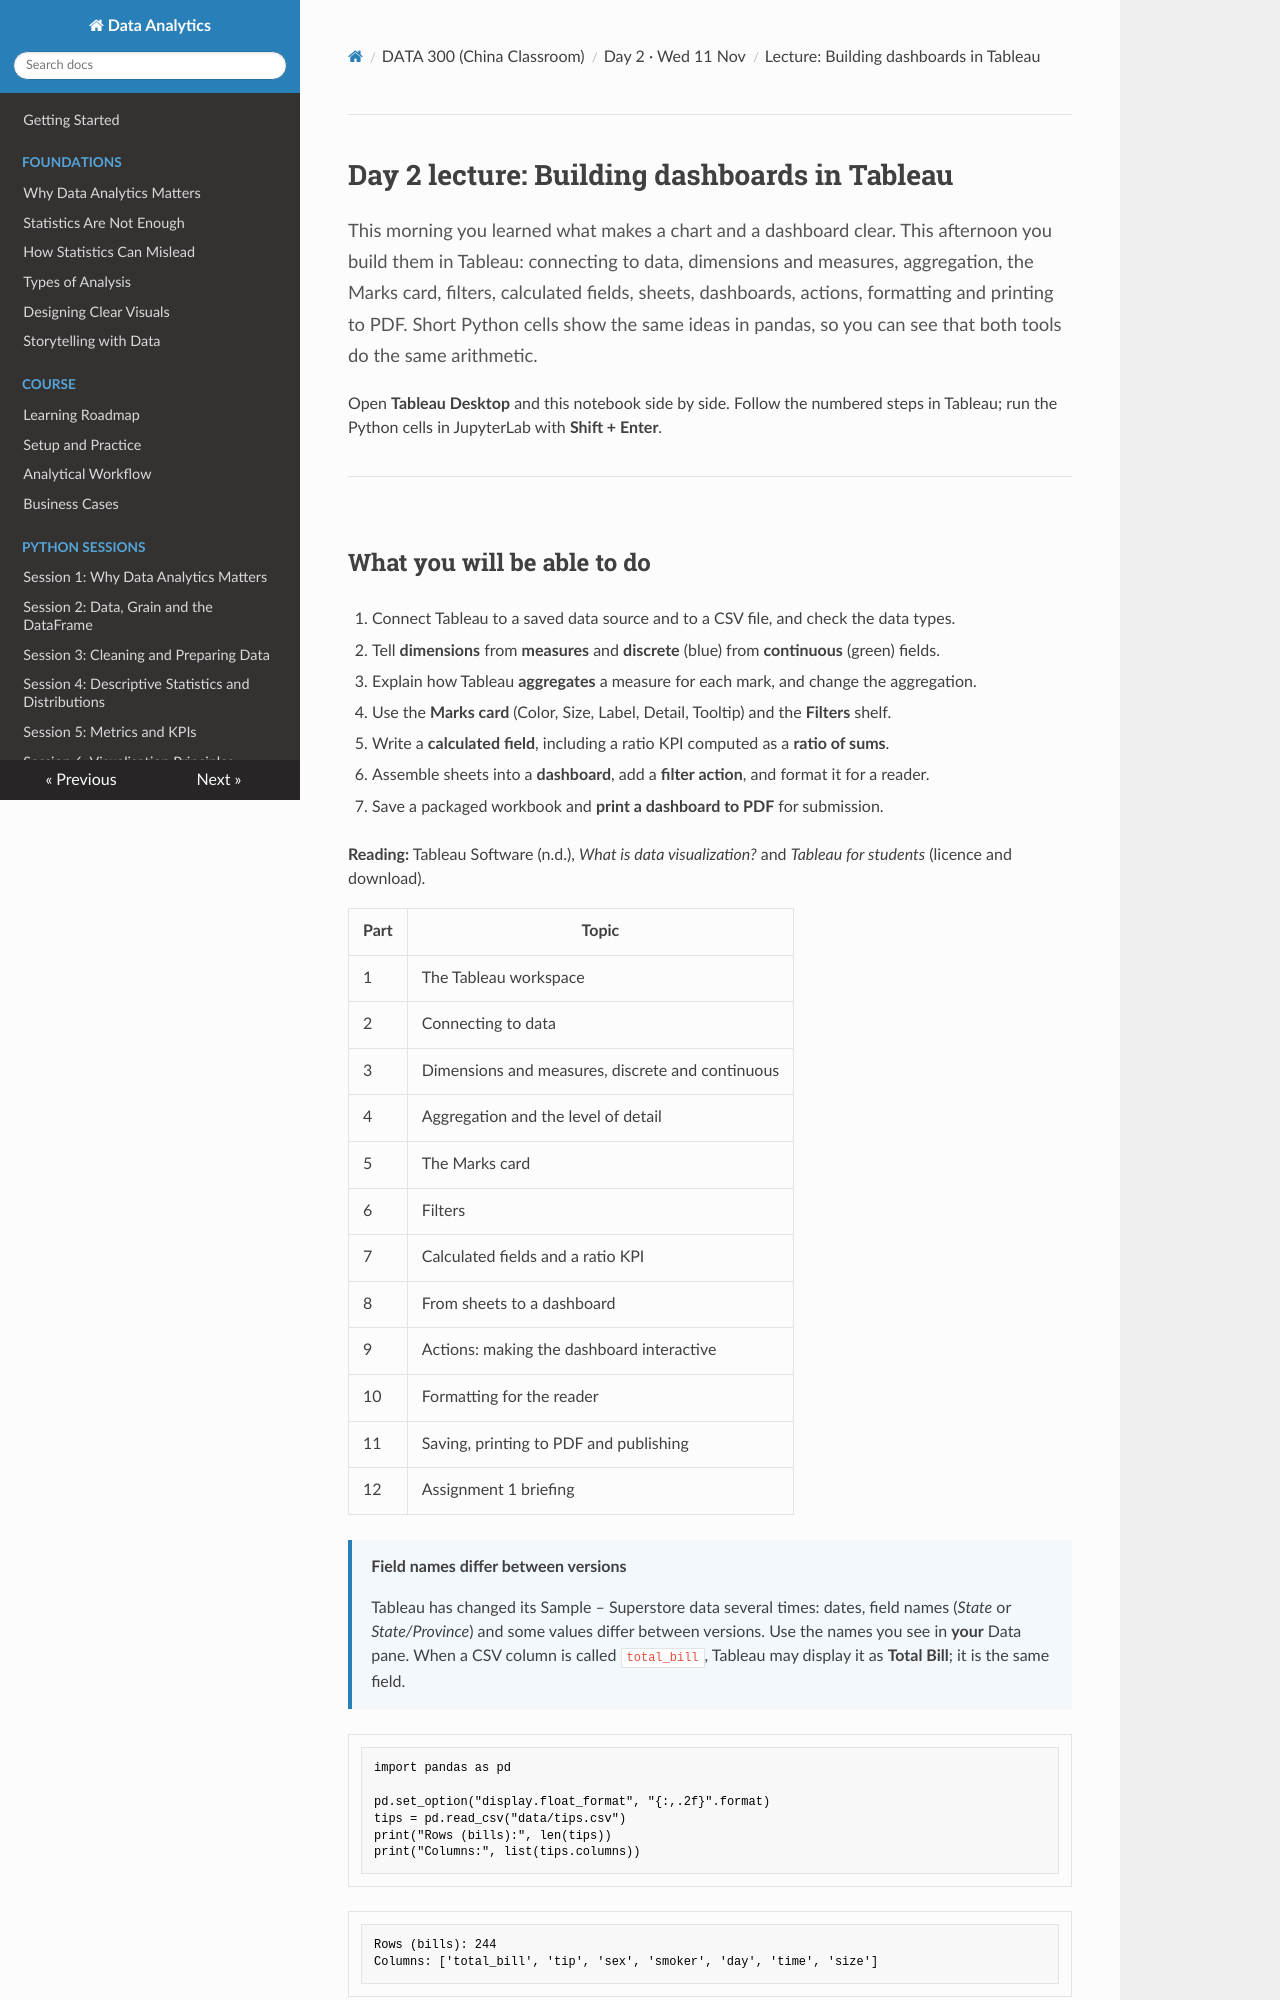

repository: Aayush181509/AnalyticsLecture · page: china/D2_lecture_tableau_dashboards/index.html · generator: mkdocs

# Day 2 lecture: Building dashboards in Tableau

<p class="lead">
This morning you learned what makes a chart and a dashboard clear. This afternoon you build them in Tableau: connecting to data, dimensions and measures, aggregation, the Marks card, filters, calculated fields, sheets, dashboards, actions, formatting and printing to PDF. Short Python cells show the same ideas in pandas, so you can see that both tools do the same arithmetic.
</p>

Open **Tableau Desktop** and this notebook side by side. Follow the numbered steps in Tableau; run the Python cells in JupyterLab with **Shift + Enter**.

---

## What you will be able to do

1. Connect Tableau to a saved data source and to a CSV file, and check the data types.
2. Tell **dimensions** from **measures** and **discrete** (blue) from **continuous** (green) fields.
3. Explain how Tableau **aggregates** a measure for each mark, and change the aggregation.
4. Use the **Marks card** (Color, Size, Label, Detail, Tooltip) and the **Filters** shelf.
5. Write a **calculated field**, including a ratio KPI computed as a **ratio of sums**.
6. Assemble sheets into a **dashboard**, add a **filter action**, and format it for a reader.
7. Save a packaged workbook and **print a dashboard to PDF** for submission.

**Reading:** Tableau Software (n.d.), *What is data visualization?* and *Tableau for students* (licence and download).

| Part | Topic |
|---|---|
| 1 | The Tableau workspace |
| 2 | Connecting to data |
| 3 | Dimensions and measures, discrete and continuous |
| 4 | Aggregation and the level of detail |
| 5 | The Marks card |
| 6 | Filters |
| 7 | Calculated fields and a ratio KPI |
| 8 | From sheets to a dashboard |
| 9 | Actions: making the dashboard interactive |
| 10 | Formatting for the reader |
| 11 | Saving, printing to PDF and publishing |
| 12 | Assignment 1 briefing |

> **Field names differ between versions**
>
> Tableau has changed its Sample – Superstore data several times: dates, field names (*State* or *State/Province*) and some values differ between versions. Use the names you see in **your** Data pane. When a CSV column is called `total_bill`, Tableau may display it as **Total Bill**; it is the same field.


```python
import pandas as pd

pd.set_option("display.float_format", "{:,.2f}".format)
tips = pd.read_csv("data/tips.csv")
print("Rows (bills):", len(tips))
print("Columns:", list(tips.columns))
```

    Rows (bills): 244
    Columns: ['total_bill', 'tip', 'sex', 'smoker', 'day', 'time', 'size']


---
